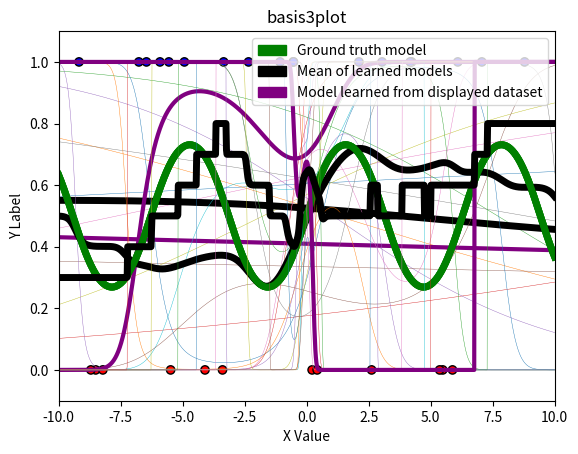

Write the Python code that produced this figure.
import numpy as np
import matplotlib.pyplot as plt
import matplotlib.colors as c
import matplotlib.patches as mpatches
from scipy.special import expit as sigmoid

# This script requires the above packages to be installed.
# Please implement the basis2, basis3, fit, and predict methods.
# Then, create the three plots. An example has been included below, although
# the models will look funny until fit() and predict() are implemented!

# You can add additional private methods by beginning them with two
# underscores. It may look like the __dummyPrivateMethod below. You can feel
# free to change any of the class attributes, as long as you do not change any
# of the given function headers (they must take and return the same arguments).

# Note: this is in Python 3

def basis1(x):
    return np.stack([np.ones(len(x)), x], axis=1)

# TODO: Implement this
def basis2(x):
    return np.stack([np.ones(len(x)), x, np.power(x, 2), np.power(x, 3)], axis=1) #[N,D+1+D]

# TODO: Implement this
def basis3(x):
    return np.stack([np.ones(len(x)), x, np.power(x, 2),
         np.power(x, 3), np.power(x, 4), np.power(x, 5)], axis=1)

class LogisticRegressor:
    def __init__(self, eta, runs):
        # Your code here: initialize other variables here
        self.eta = eta
        self.runs = runs

    # NOTE: Just to show how to make 'private' methods
    def __dummyPrivateMethod(self, input):
        return None

    # TODO: Optimize w using gradient descent
    def fit(self, x, y, w_init=None):
        # Keep this if case for the autograder
        if w_init is not None:
            self.W = w_init
        else:
            self.W = np.random.rand(x.shape[1], 1)
        for _ in range(self.runs):
            y_hat = sigmoid(np.dot(x, self.W))
            grad_w = x.T @ (y_hat - y) / x.shape[0]
            self.W = self.W - self.eta*grad_w

    # TODO: Fix this method!
    def predict(self, x):
        return sigmoid(np.dot(x, self.W))

# Function to visualize prediction lines
# Takes as input last_x, last_y, [list of models], basis function, title
# last_x and last_y should specifically be the dataset that the last model
# in [list of models] was trained on
def visualize_prediction_lines(last_x, last_y, models, basis, title):
    # Plot setup
    green = mpatches.Patch(color='green', label='Ground truth model')
    black = mpatches.Patch(color='black', label='Mean of learned models')
    purple = mpatches.Patch(color='purple', label='Model learned from displayed dataset')
    plt.legend(handles=[green, black, purple], loc='upper right')
    plt.title(title)
    plt.xlabel('X Value')
    plt.ylabel('Y Label')
    plt.axis([-10, 10, -.1, 1.1]) # Plot ranges

    # Plot dataset that last model in models (models[-1]) was trained on
    cmap = c.ListedColormap(['r', 'b'])
    plt.scatter(last_x, last_y, c=last_y, cmap=cmap, linewidths=1, edgecolors='black')

    # Plot models
    X_pred = np.linspace(-10, 10, 1000)
    X_pred_transformed = basis(X_pred)

    ## Ground truth model
    plt.plot(X_pred, sigmoid(np.sin(X_pred)), 'g', linewidth=5)

    ## Individual learned logistic regressor models
    Y_hats = []
    for i in range(len(models)):
        model = models[i]
        Y_hat = model.predict(X_pred_transformed)
        Y_hats.append(Y_hat)
        if i < len(models) - 1:
            plt.plot(X_pred, Y_hat, linewidth=.3)
        else:
            plt.plot(X_pred, Y_hat, 'purple', linewidth=3)

    # Mean / expectation of learned models over all datasets
    plt.plot(X_pred, np.mean(Y_hats, axis=0), 'k', linewidth=5)

    plt.savefig(title + '.png')
    plt.show()

# Function to generate datasets from underlying distribution
def generate_data(dataset_size):
    x, y = [], []
    for _ in range(dataset_size):
        x_i = 20 * np.random.random() - 10
        p_i = sigmoid(np.sin(x_i))
        y_i = np.random.binomial(1, p_i)
        x.append(x_i)
        y.append(y_i)
    return np.array(x), np.array(y).reshape(-1, 1)

if __name__ == "__main__":
    eta = 0.001
    runs = 10000
    N = 10

    # TODO: Make plot for each basis with all 10 models on each plot

    # For example:
    i = 1
    for basis in [basis1, basis2, basis3]:
        all_models = []
        for _ in range(10):
            x, y = generate_data(N)
            x_transformed = basis(x)
            model = LogisticRegressor(eta=eta, runs=runs)
            model.fit(x_transformed, y)
            all_models.append(model)
        # Here x and y contain last dataset:
        visualize_prediction_lines(x, y, all_models, basis, "basis" + str(i) + "plot")
        i += 1
